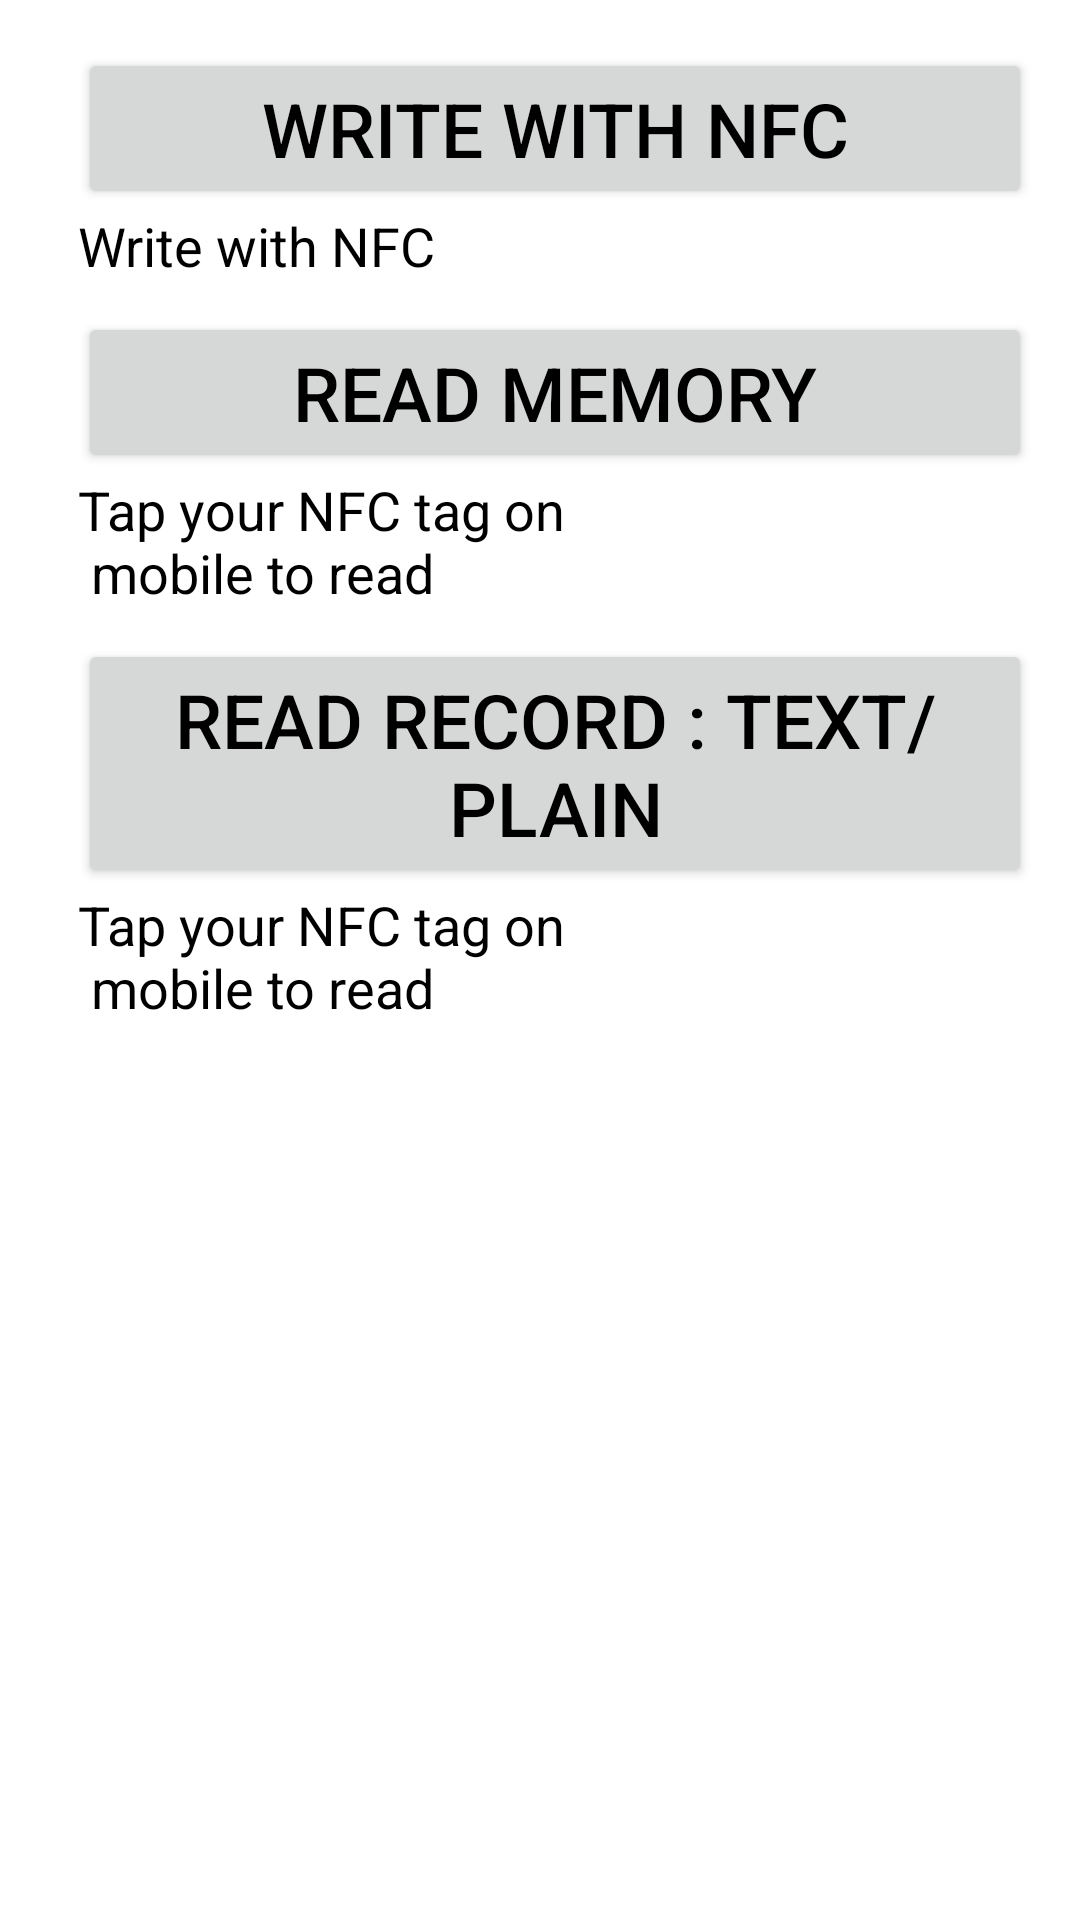

Layout XML and referenced resources for this Android screen:
<!-- AndroidManifest.xml: application theme Theme.AppWidy -->
<!-- res/layout/activity_main.xml -->
<?xml version="1.0" encoding="utf-8"?>
<LinearLayout xmlns:android="http://schemas.android.com/apk/res/android"
    android:layout_width="match_parent"
    android:layout_height="match_parent"
    android:orientation="vertical"
    android:background="@color/white"
    android:padding="16dp">
    <Button
        android:id="@+id/btn_write"
        android:layout_width="match_parent"
        android:layout_height="wrap_content"
        android:layout_marginStart="10dp"
        android:layout_marginLeft="10dp"
        android:text="@string/str_Write_with_nfc"
        android:textColor="@android:color/black"
        android:textSize="25sp" />

    <TextView
        android:layout_width="match_parent"
        android:layout_height="wrap_content"
        android:layout_below="@+id/btn_write"
        android:layout_marginLeft="10dp"
        android:text="@string/str_Write_with_nfc"
        android:textColor="@color/black"
        android:textSize="18sp"
        android:layout_marginStart="10dp"
        android:layout_marginBottom="10dp"/>

    <Button
        android:id="@+id/btn_read_memory"
        android:layout_width="match_parent"
        android:layout_height="wrap_content"
        android:layout_marginStart="10dp"
        android:layout_marginLeft="10dp"
        android:text="@string/str_read_memory"
        android:textColor="@android:color/black"
        android:textSize="25sp" />

    <TextView
        android:layout_width="match_parent"
        android:layout_height="wrap_content"
        android:layout_below="@+id/btn_read_memory"
        android:layout_marginLeft="10dp"
        android:text="@string/str_nfc_read_text"
        android:textColor="@color/black"
        android:textSize="18sp"
        android:layout_marginStart="10dp"
        android:layout_marginBottom="10dp"/>
    <Button
        android:id="@+id/btn_read"
        android:layout_width="match_parent"
        android:layout_height="wrap_content"
        android:layout_marginStart="10dp"
        android:layout_marginLeft="10dp"
        android:text="@string/str_read_with_nfc"
        android:textColor="@android:color/black"
        android:textSize="25sp" />

    <TextView
        android:layout_width="match_parent"
        android:layout_height="wrap_content"
        android:layout_below="@+id/btn_read"
        android:layout_marginLeft="10dp"
        android:text="@string/str_nfc_read_text"
        android:textColor="@color/black"
        android:textSize="18sp"
        android:layout_marginStart="10dp"
        android:layout_marginBottom="10dp"/>



</LinearLayout>
<!-- resources referenced by this layout -->
<resources>
  <color name="black">#000000</color>
  <color name="white">#FFFFFF</color>
  <string name="str_Write_with_nfc">Write with NFC</string>
  <string name="str_nfc_read_text">Tap your NFC tag on \n mobile to read</string>
  <string name="str_read_memory">Read Memory</string>
  <string name="str_read_with_nfc">Read Record : text/plain</string>
  <style name="Theme.AppWidy" parent="Base.Theme.AppWidy" />
  <style name="Base.Theme.AppWidy" parent="Theme.AppCompat.Light">
          
          
      </style>
</resources>
